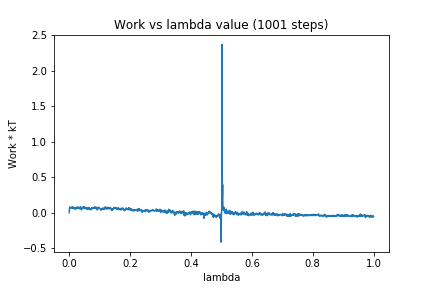

The data file committed next to this chart (first rows):
0, 0.0
1, 0.06309
2, 0.07896
3, 0.06966
4, 0.06675
5, 0.06393
6, 0.07656
7, 0.07231
8, 0.07128
9, 0.06724
10, 0.06559
11, 0.08373
12, 0.06413
13, 0.06538
14, 0.06622
15, 0.06176
16, 0.06403
17, 0.0701
18, 0.05128
19, 0.05708
20, 0.05342
21, 0.06437
22, 0.07207
23, 0.05336
24, 0.06491
25, 0.07593
26, 0.06623
27, 0.067
28, 0.07896
29, 0.06285
30, 0.07465
31, 0.07475
32, 0.05551
33, 0.06788
34, 0.06264
35, 0.05608
36, 0.05751
37, 0.08339
38, 0.05658
39, 0.05554
40, 0.04017
41, 0.04367
42, 0.05107
43, 0.0679
44, 0.06523
45, 0.0792
46, 0.06367
47, 0.07807
48, 0.0652
49, 0.08151
50, 0.07155
51, 0.05741
52, 0.07613
53, 0.06096
54, 0.06742
55, 0.06311
56, 0.06533
57, 0.0529
58, 0.05102
59, 0.06437
60, 0.04618
... 940 more rows
